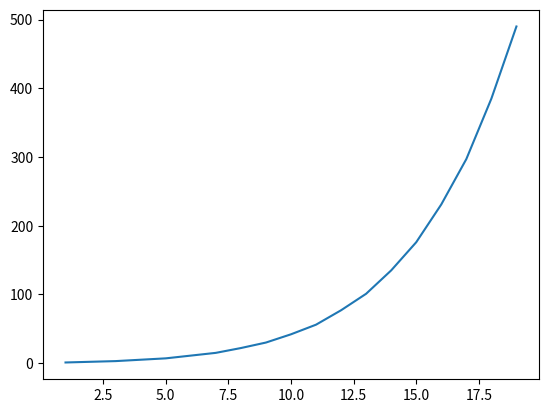

Python code for this plot:
# -*- coding: utf-8 -*-
"""
Created on Thu Mar 21 10:49:36 2019

[redacted]
"""
import numpy as np
import matplotlib.pyplot as plt

def particiones(n, imprimir = False):
    line = [n]
    if imprimir:
        print(n)
    total = 1
    while line[0] > 1:
        pos = 0
        # Revisar de derecha a izquierda para que posicion i, line_i > 1
        i = len(line)-1
        while i >= 0 and pos == 0:
            if line[i] > 1:
                pos = i
            i -= 1
        # Se copian todos los elementos a_j, j < i para crear una nueva secuencia
        newLine = line[0:pos]
		# Se agrega un elemento b_i = a_i-1 al final de la nueva secuencia
        newLine.append(line[pos]-1)
		# Se agregan elementos a la secuencia de izquierda a derecha,
		# buscando agregar un b_j tal que sea el maaximo posible y b_j >= b_{j+1}
        while sum(newLine) < n:
            newLine.append(min(newLine[len(newLine)-1], n - sum(newLine)));
        line = newLine;
        # Imprimir particion
        if imprimir:
            print(",".join(str(x) for x in line))
        total += 1
    if imprimir:
        print("TOTAL: ",total)
    return total

# particiones(7, True)

x = np.arange(1, 20, 1)
y = np.array([particiones(int(i)) for i in x])
plt.plot(x, y,'-')
plt.show()